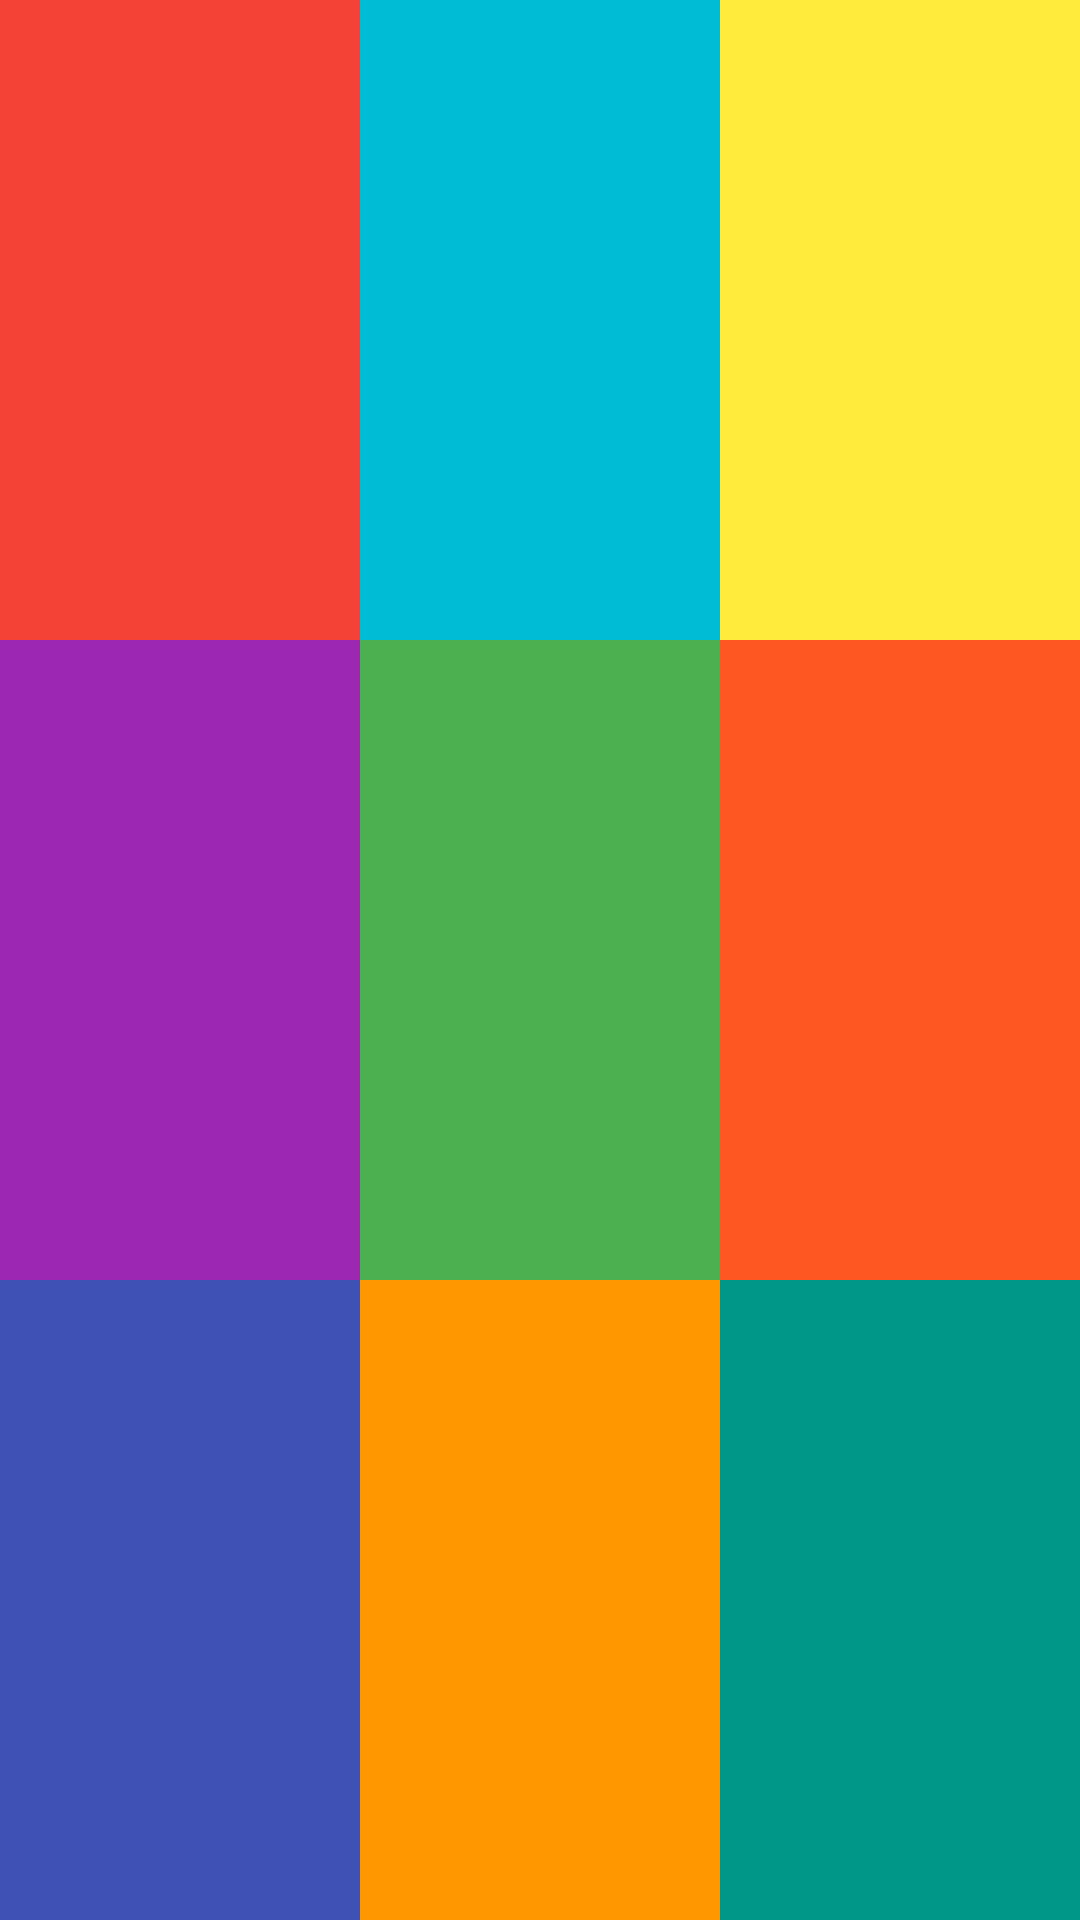

Android layout source for this screen:
<!-- AndroidManifest.xml: application theme Theme.UiTestProject -->
<!-- res/layout/linear_practice_02.xml -->
<?xml version="1.0" encoding="utf-8"?>
<LinearLayout
    xmlns:android="http://schemas.android.com/apk/res/android"
    android:layout_width="match_parent"
    android:layout_height="match_parent"
    android:orientation="horizontal">

    <LinearLayout
        android:layout_weight="1"
        android:layout_width="0dp"
        android:layout_height="match_parent"
        android:orientation="vertical">

        <TextView
            android:layout_width="match_parent"
            android:layout_height="0dp"
            android:layout_weight="1"
            android:background="#F44336"/>

        <TextView
            android:layout_width="match_parent"
            android:layout_height="0dp"
            android:layout_weight="1"
            android:background="#9C27B0"/>

        <TextView
            android:layout_width="match_parent"
            android:layout_height="0dp"
            android:layout_weight="1"
            android:background="#3F51B5"/>

    </LinearLayout>

    <LinearLayout
        android:layout_weight="1"
        android:layout_width="0dp"
        android:layout_height="match_parent"
        android:orientation="vertical">

        <TextView
            android:layout_width="match_parent"
            android:layout_height="0dp"
            android:layout_weight="1"
            android:background="#00BCD4"/>

        <TextView
            android:layout_width="match_parent"
            android:layout_height="0dp"
            android:layout_weight="1"
            android:background="#4CAF50"/>

        <TextView
            android:layout_width="match_parent"
            android:layout_height="0dp"
            android:layout_weight="1"
            android:background="#FF9800"/>

    </LinearLayout>

    <LinearLayout
        android:layout_weight="1"
        android:layout_width="0dp"
        android:layout_height="match_parent"
        android:orientation="vertical">

        <TextView
            android:layout_width="match_parent"
            android:layout_height="0dp"
            android:layout_weight="1"
            android:background="#FFEB3B"/>

        <TextView
            android:layout_width="match_parent"
            android:layout_height="0dp"
            android:layout_weight="1"
            android:background="#FF5722"/>

        <TextView
            android:layout_width="match_parent"
            android:layout_height="0dp"
            android:layout_weight="1"
            android:background="#009688"/>

    </LinearLayout>

</LinearLayout>
<!-- resources referenced by this layout -->
<resources>
  <style name="Theme.UiTestProject" parent="Theme.AppCompat.Light">
          
          <item name="colorPrimary">@color/purple_500</item>
          <item name="colorPrimaryVariant">@color/purple_700</item>
          <item name="colorOnPrimary">@color/white</item>
          
          <item name="colorSecondary">@color/teal_200</item>
          <item name="colorSecondaryVariant">@color/teal_700</item>
          <item name="colorOnSecondary">@color/black</item>
          
          <item name="android:statusBarColor" tools:targetApi="l">?attr/colorPrimaryVariant</item>
          
      </style>
  <color name="purple_500">#FF6200EE</color>
  <color name="purple_700">#FF3700B3</color>
  <color name="white">#FFFFFFFF</color>
  <color name="teal_200">#FF03DAC5</color>
  <color name="teal_700">#FF018786</color>
  <color name="black">#FF000000</color>
</resources>
